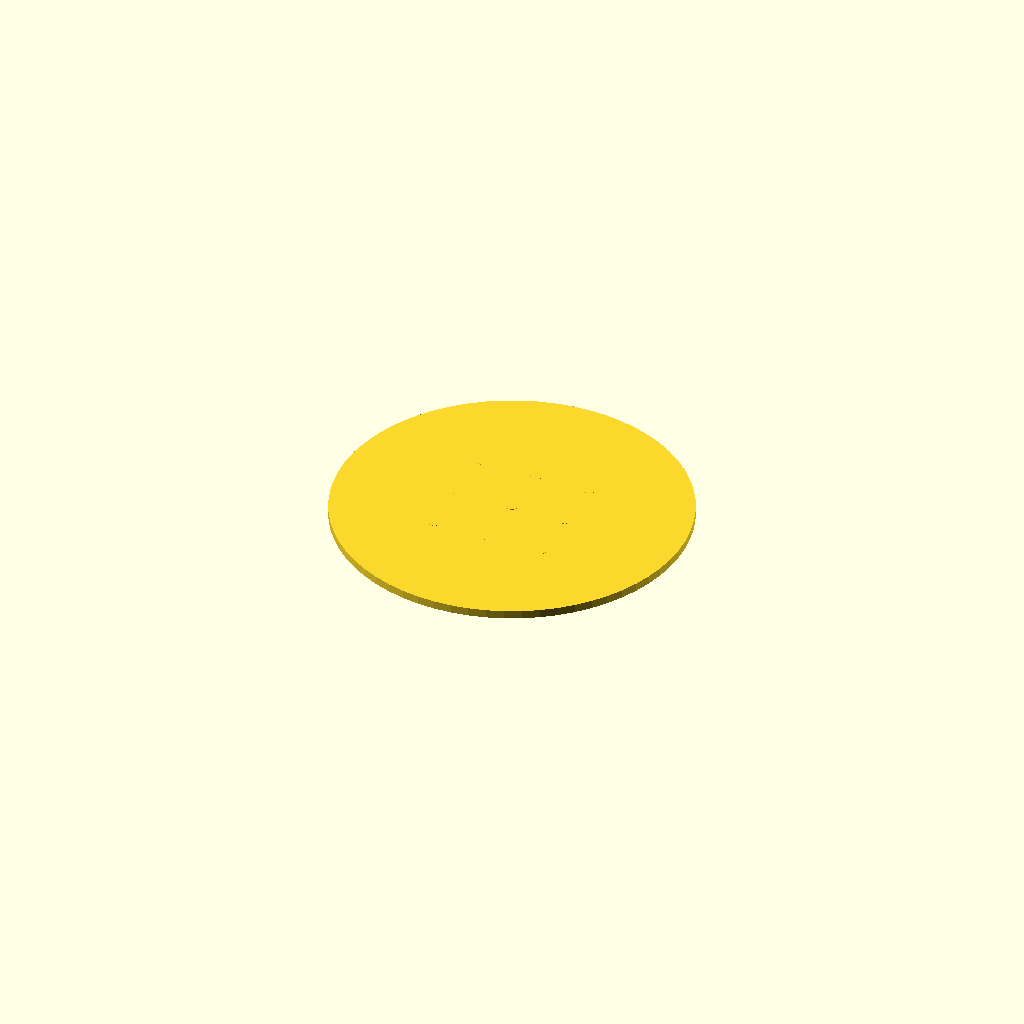
Cell 1 — every parameter at its default value.
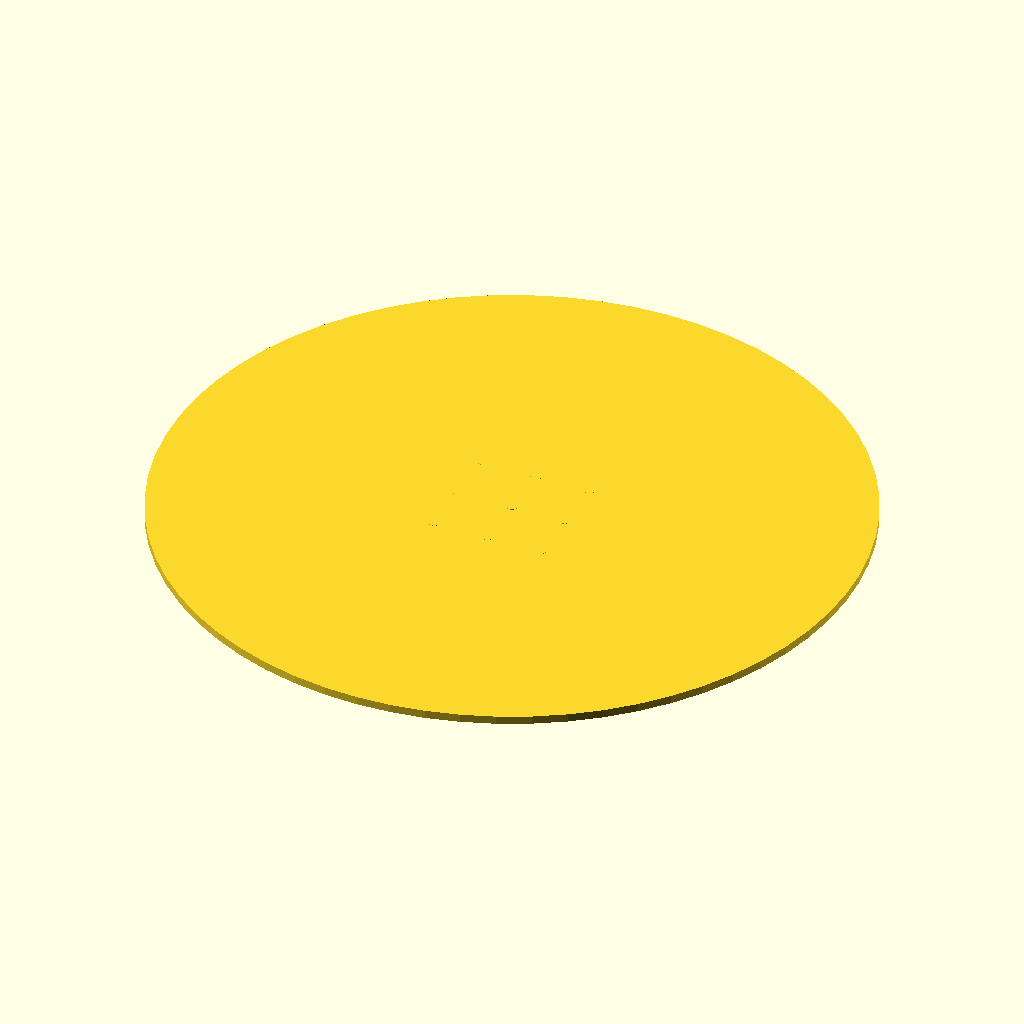
Cell 2: the same model with disc_diameter = 170.
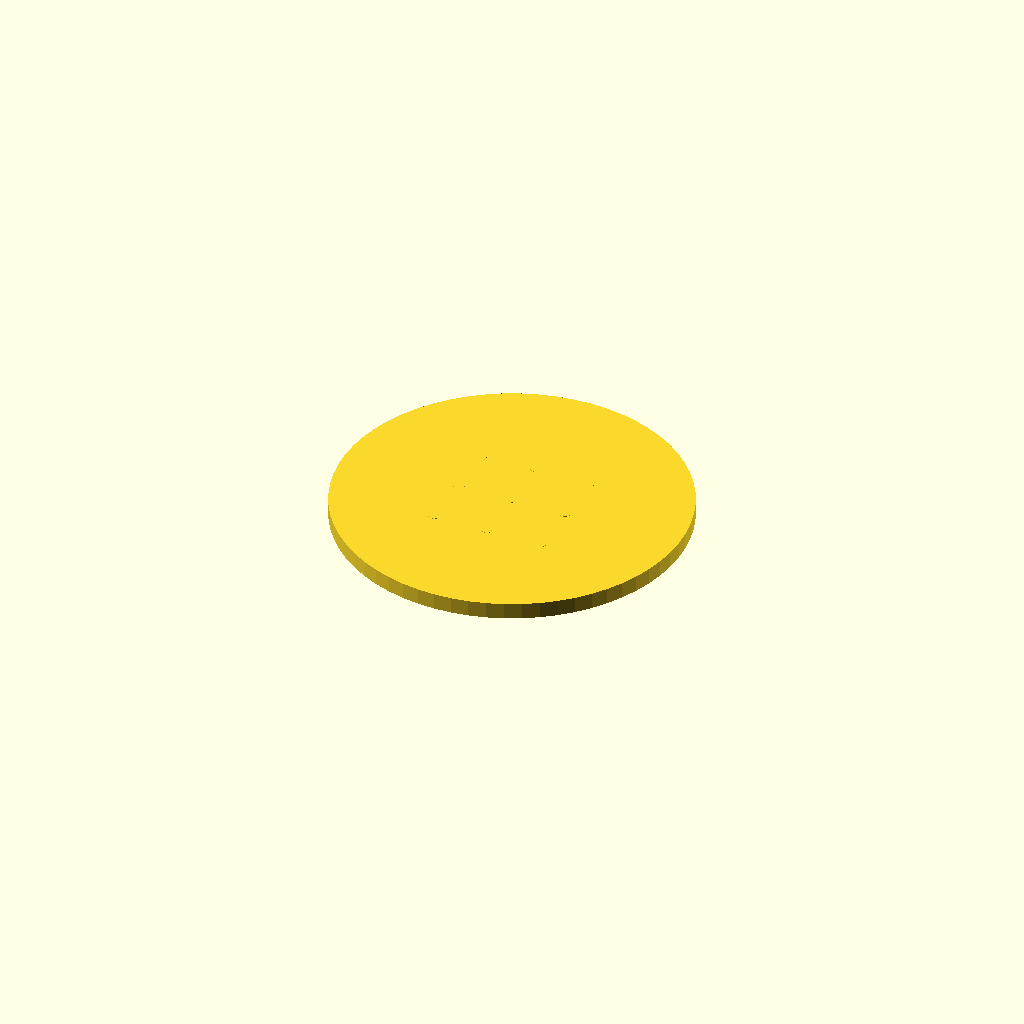
Cell 3: the same model with disc_thickness = 4.
All cells are drawn from one camera (rotation 55°, 0°, 25°, orthographic, colour scheme Cornfield), so only the parameter changes between them.
The OpenSCAD source (bench/results/main-tiiny/code/tiiny_zai-org_GLM-4.7-Flash/seed_sowing_template_s0_a0.scad):
// Sowing Template for 90 mm Petri Dish
// Units: mm

// Dimensions
dish_diameter = 90;      // Outer diameter of the Petri dish
disc_diameter = 85;      // Diameter of the template disc
disc_thickness = 2;      // Thickness of the template
hole_diameter = 3;       // Diameter of the sowing holes
hole_spacing = 9;        // Centre-to-centre spacing of the holes
notch_width = 10;        // Width of the orientation notch (X axis)
notch_depth = 4;         // Depth of the orientation notch (Y axis, measured in from rim)

// Derived Dimensions
rim_thickness = (dish_diameter - disc_diameter) / 2; // 2.5 mm
hole_radius = hole_diameter / 2;
notch_half_width = notch_width / 2;

// Settings
$fn = 64;

module sowing_template() {
    union() {
        // Main Disc
        translate([0, 0, disc_thickness / 2])
            cylinder(h = disc_thickness, d = disc_diameter, center = true);

        // Orientation Notch (Cut into the rim)
        // Positioned at +Y, centered on Y axis
        translate([0, (disc_diameter / 2) - notch_depth, 0])
            cube([notch_width, notch_depth, disc_thickness + 1], center = true);

        // Grid of Through-Holes
        // Calculate offset from center to start the grid
        let (offset = (hole_spacing * 3) / 2) {
            for (x = [-offset, 0, offset]) {
                for (y = [-offset, 0, offset]) {
                    translate([x, y, disc_thickness / 2])
                        cylinder(h = disc_thickness + 0.1, d = hole_diameter, center = true);
                }
            }
        }
    }
}

sowing_template();
Parameter table extracted from the source (name, type, default, range or options):
dish_diameter: number, default 90
disc_diameter: number, default 85
disc_thickness: number, default 2
hole_diameter: number, default 3
hole_spacing: number, default 9
notch_width: number, default 10
notch_depth: number, default 4
